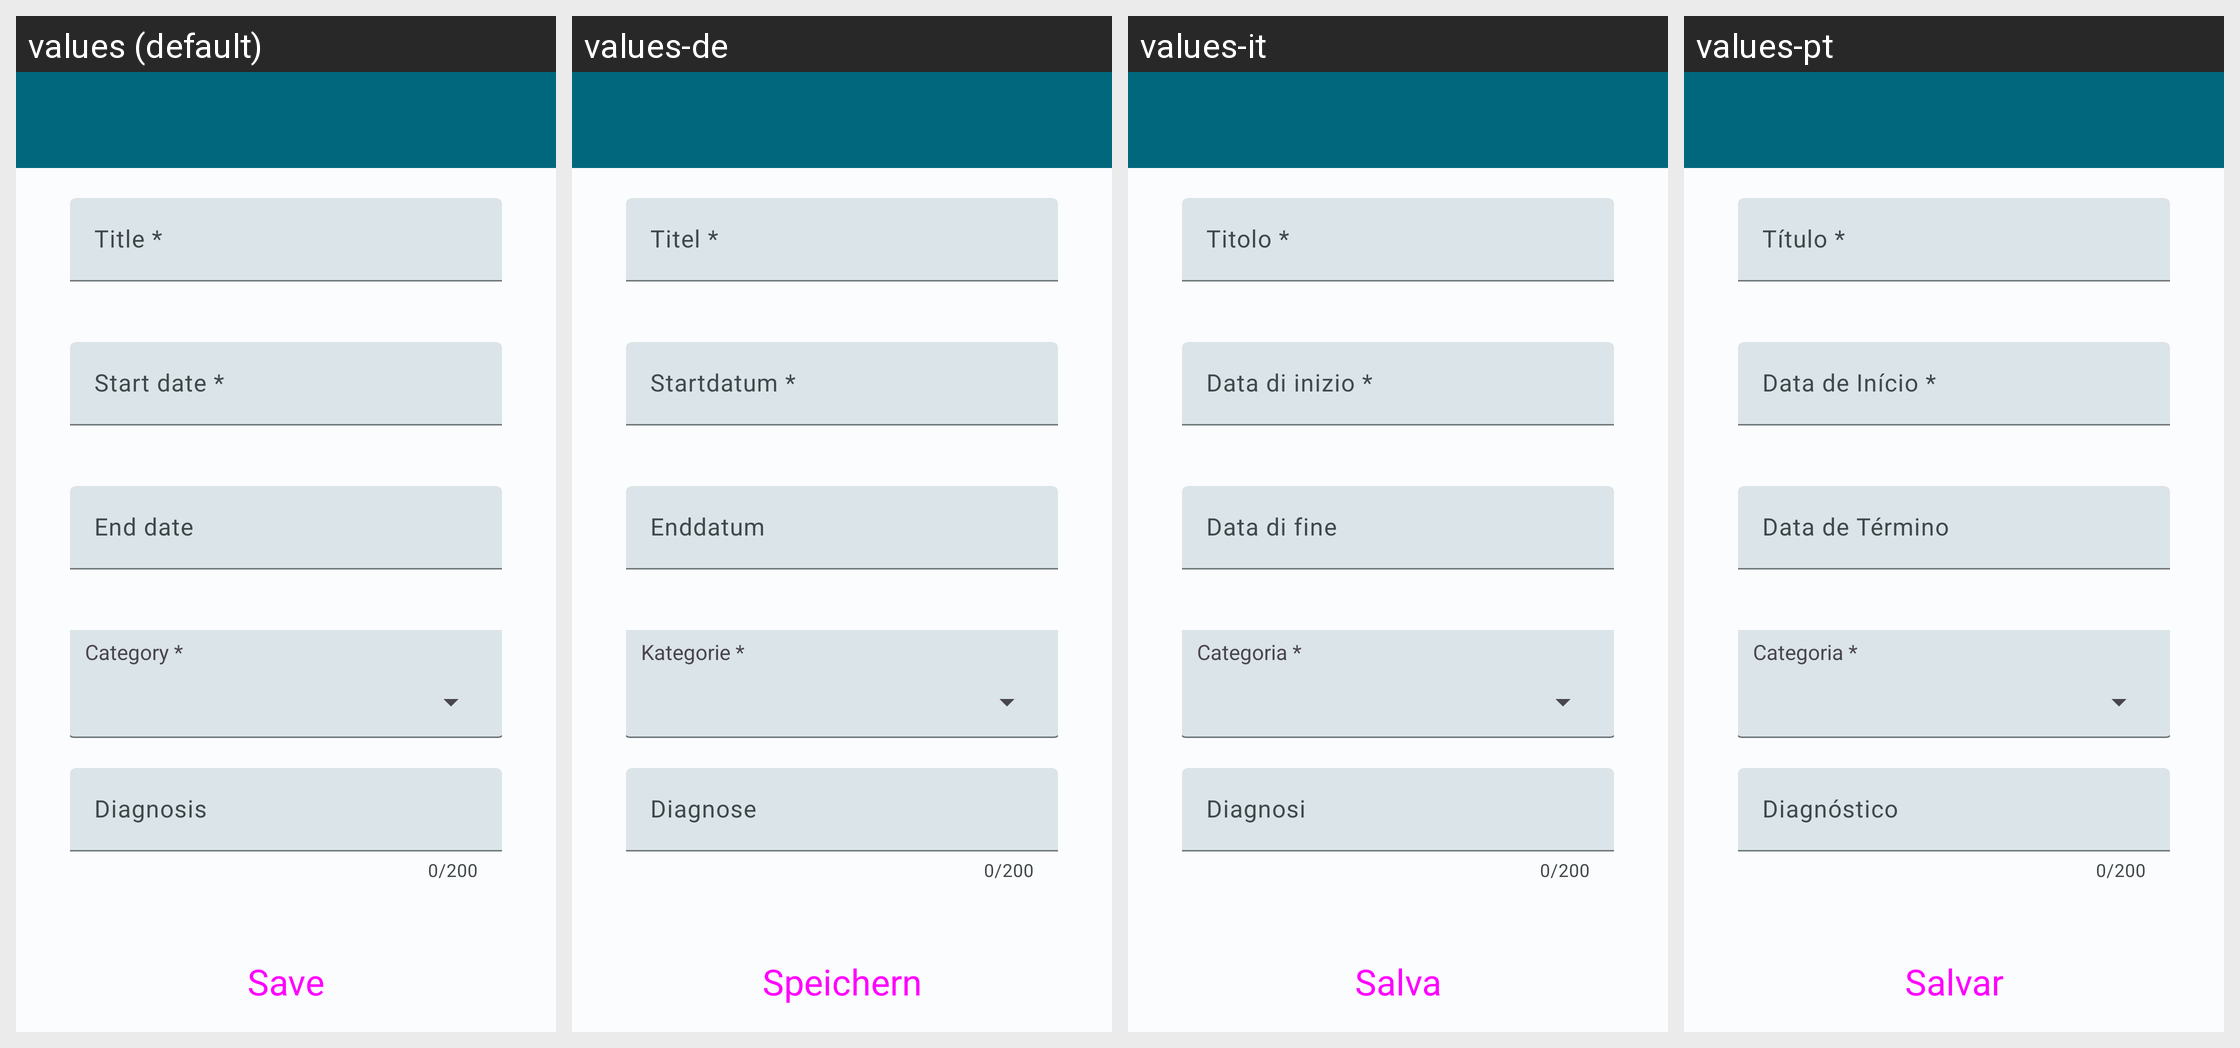

The Android screen above is rendered under several locales of the same app. Produce the string resources it draws, with the default and per-locale values.
Android screen res/layout/activity_modify_treatment.xml rendered under 4 locales, left to right: values (default), values-de, values-it, values-pt. Device: Nexus 5 (rendered at 1080×1920; each locale shown at half size, 540×960, under a caption strip naming it); theme Theme.HealthTrackR.
Other locales in the repository, not shown: values-da, values-es, values-fr, values-ru, values-sv.
Strings drawn on this screen, with the default value and each locale's value (text and hints the layout hard-codes, and strings that could not be matched under every locale, appear in the picture but are not listed):

treatments_form_title
  values: Title *
  values-de: Titel *
  values-it: Titolo *
  values-pt: Título *

treatments_form_start_date
  values: Start date *
  values-de: Startdatum *
  values-it: Data di inizio *
  values-pt: Data de Início *

treatments_end_date
  values: End date
  values-de: Enddatum
  values-it: Data di fine
  values-pt: Data de Término

treatments_form_category
  values: Category *
  values-de: Kategorie *
  values-it: Categoria *
  values-pt: Categoria *

treatments_diagnosis
  values: Diagnosis
  values-de: Diagnose
  values-it: Diagnosi
  values-pt: Diagnóstico

button_save
  values: Save
  values-de: Speichern
  values-it: Salva
  values-pt: Salvar
